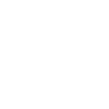
t = 0.00 s
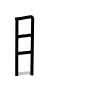
t = 4.25 s
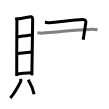
t = 8.50 s
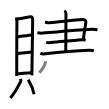
t = 12.50 s
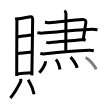
t = 15.50 s
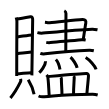
t = 21.00 s

The animated SVG that drew these frames (rendered in a browser with its animation timeline set to each time). Animation: 21 SMIL elements (animate=21); one cycle of 21.00 s.

<svg width="109px" height="109px" viewBox="0 0 px 109px" xmlns="http://www.w3.org/2000/svg" xmlns:xlink="http://www.w3.org/1999/xlink" xml:space="preserve" version="1.1"  baseProfile="full">
<path d="M16.2,17.49c0.29,1.31,0.71,2.29,0.71,4.05c0,1.75-0.32,48.61-0.19,54.4" style="fill:none;stroke:black;stroke-width:3;opacity:0">
  <animate attributeType="CSS" attributeName="opacity" from="0" to="1" begin="0s" dur="1s" repeatCount="Indefinite" fill="freeze" />
</path>
<path d="M16.9,19.03c1.64-0.22,12.15-2.02,13.64-2.29c1.25-0.22,2.23,1.23,2.12,2.85c-0.13,2.06-0.49,42.61-0.8,55.78" style="fill:none;stroke:black;stroke-width:3;opacity:0">
  <animate attributeType="CSS" attributeName="opacity" from="0" to="1" begin="1s" dur="1s" repeatCount="Indefinite" fill="freeze" />
</path>
<path d="M17.37,36.92c5.15-0.69,12.27-2,14.9-2" style="fill:none;stroke:black;stroke-width:3;opacity:0">
  <animate attributeType="CSS" attributeName="opacity" from="0" to="1" begin="2s" dur="1s" repeatCount="Indefinite" fill="freeze" />
</path>
<path d="M17,53.68c5.5-0.68,7.82-0.63,14.71-1.63" style="fill:none;stroke:black;stroke-width:3;opacity:0">
  <animate attributeType="CSS" attributeName="opacity" from="0" to="1" begin="3s" dur="1s" repeatCount="Indefinite" fill="freeze" />
</path>
<path d="M16.93,73.78c3.26,0,10.13-1.13,14.35-1.13" style="fill:none;stroke:black;stroke-width:3;opacity:0">
  <animate attributeType="CSS" attributeName="opacity" from="0" to="1" begin="4s" dur="1s" repeatCount="Indefinite" fill="freeze" />
</path>
<path d="M20.58,78.88c0.25,1.41,0.5,1.79,0,2.82c-1.53,3.1-7.1,12.64-10.15,16.3" style="fill:none;stroke:black;stroke-width:3;opacity:0">
  <animate attributeType="CSS" attributeName="opacity" from="0" to="1" begin="5s" dur="1s" repeatCount="Indefinite" fill="freeze" />
</path>
<path d="M28.24,79.72c2.38,3.94,5.19,11.08,5.83,14.54" style="fill:none;stroke:black;stroke-width:3;opacity:0">
  <animate attributeType="CSS" attributeName="opacity" from="0" to="1" begin="6s" dur="1s" repeatCount="Indefinite" fill="freeze" />
</path>
<path d="M44.92,22.23c2.08,0.22,2.67,0.57,4.59,0.43c8.76-0.65,24.76-2.75,33.1-3.18c2.71-0.14,3.56,1.55,3.17,3.73c-0.62,3.45-1.12,6.91-2.58,16.61" style="fill:none;stroke:black;stroke-width:3;opacity:0">
  <animate attributeType="CSS" attributeName="opacity" from="0" to="1" begin="7s" dur="1s" repeatCount="Indefinite" fill="freeze" />
</path>
<path d="M37.38,32.65c1.93,0.43,3.44,0.63,5.58,0.43c18.66-1.72,34.39-3.28,49.19-3.92c2.37-0.1,4.29,0.43,5.36,0.65" style="fill:none;stroke:black;stroke-width:3;opacity:0">
  <animate attributeType="CSS" attributeName="opacity" from="0" to="1" begin="8s" dur="1s" repeatCount="Indefinite" fill="freeze" />
</path>
<path d="M46.26,42.36c1.04,0.21,2.92,0.33,4.17,0.21c11.47-1.08,20.89-1.67,31.31-2.75c1.66-0.17,2.71,0,3.96,0.22" style="fill:none;stroke:black;stroke-width:3;opacity:0">
  <animate attributeType="CSS" attributeName="opacity" from="0" to="1" begin="9s" dur="1s" repeatCount="Indefinite" fill="freeze" />
</path>
<path d="M40.32,53.32c1.27,0.47,3.59,0.61,4.85,0.47c14.84-1.74,32.69-3.15,44.21-3.54c2.11-0.07,3.38,0.22,4.43,0.46" style="fill:none;stroke:black;stroke-width:3;opacity:0">
  <animate attributeType="CSS" attributeName="opacity" from="0" to="1" begin="10s" dur="1s" repeatCount="Indefinite" fill="freeze" />
</path>
<path d="M64.33,10.75c0.91,0.43,1.63,1.91,1.63,2.8c0,4.77-0.18,31.38-0.18,37.98" style="fill:none;stroke:black;stroke-width:3;opacity:0">
  <animate attributeType="CSS" attributeName="opacity" from="0" to="1" begin="11s" dur="1s" repeatCount="Indefinite" fill="freeze" />
</path>
<path d="M45.59,61.29c0,4.14-5.03,10.26-6.34,11.44" style="fill:none;stroke:black;stroke-width:3;opacity:0">
  <animate attributeType="CSS" attributeName="opacity" from="0" to="1" begin="12s" dur="1s" repeatCount="Indefinite" fill="freeze" />
</path>
<path d="M55.86,59.43c1.87,1.91,3.65,7.18,4.12,10.16" style="fill:none;stroke:black;stroke-width:3;opacity:0">
  <animate attributeType="CSS" attributeName="opacity" from="0" to="1" begin="13s" dur="1s" repeatCount="Indefinite" fill="freeze" />
</path>
<path d="M70.5,57.22c2.34,1.88,6.03,7.73,6.62,10.65" style="fill:none;stroke:black;stroke-width:3;opacity:0">
  <animate attributeType="CSS" attributeName="opacity" from="0" to="1" begin="14s" dur="1s" repeatCount="Indefinite" fill="freeze" />
</path>
<path d="M85.67,57.46c3.68,2.09,9.5,8.6,10.42,11.85" style="fill:none;stroke:black;stroke-width:3;opacity:0">
  <animate attributeType="CSS" attributeName="opacity" from="0" to="1" begin="15s" dur="1s" repeatCount="Indefinite" fill="freeze" />
</path>
<path d="M46.5,74.93c0.48,0.54,1.1,1.13,1.2,1.59c0.81,3.65,0.97,12.72,1.53,19.27" style="fill:none;stroke:black;stroke-width:3;opacity:0">
  <animate attributeType="CSS" attributeName="opacity" from="0" to="1" begin="16s" dur="1s" repeatCount="Indefinite" fill="freeze" />
</path>
<path d="M48.44,76.51c8.61-0.76,34.94-3.11,38.07-3.01c1.35,0.04,1.8,0.81,1.97,2.18c0.12,0.92-1.02,10.87-1.55,17.59" style="fill:none;stroke:black;stroke-width:3;opacity:0">
  <animate attributeType="CSS" attributeName="opacity" from="0" to="1" begin="17s" dur="1s" repeatCount="Indefinite" fill="freeze" />
</path>
<path d="M60.9,77.21c0.2,0.35,0.49,1.57,0.49,2.02c0,5.47,0.55,8.8,0.6,15.81" style="fill:none;stroke:black;stroke-width:3;opacity:0">
  <animate attributeType="CSS" attributeName="opacity" from="0" to="1" begin="18s" dur="1s" repeatCount="Indefinite" fill="freeze" />
</path>
<path d="M73.57,76.12c0.37,0.41,0.68,1.12,0.66,1.66C74,82.75,73.54,88.2,73.54,94.1" style="fill:none;stroke:black;stroke-width:3;opacity:0">
  <animate attributeType="CSS" attributeName="opacity" from="0" to="1" begin="19s" dur="1s" repeatCount="Indefinite" fill="freeze" />
</path>
<path d="M38.57,95.99c1.48,0.72,4.2,0.83,5.68,0.72c15.43-1.2,19.85-2.21,48.24-2.41c2.47-0.02,3.95,0.34,5.19,0.7" style="fill:none;stroke:black;stroke-width:3;opacity:0">
  <animate attributeType="CSS" attributeName="opacity" from="0" to="1" begin="20s" dur="1s" repeatCount="Indefinite" fill="freeze" />
</path>
</svg>
